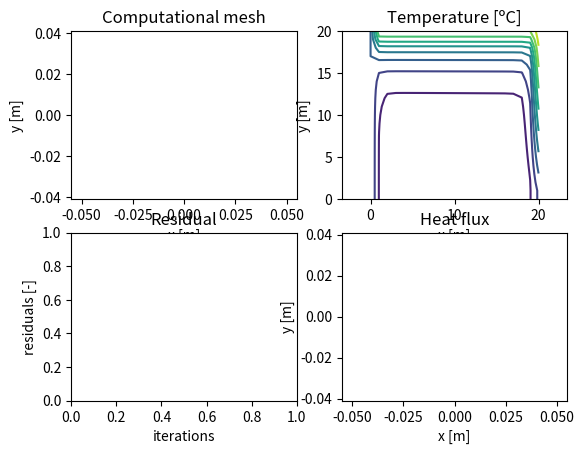

Generate this figure with matplotlib:
# MTF073 Computational Fluid Dynamics
# Task 1: 2D diffusion equation
# Template prepared by:
# [redacted]
# Department of Mechanics and Maritime Sciences
# Division of Fluid Dynamics
# [email redacted]
# November 2020

# Packages needed
import numpy as np
import matplotlib.pyplot as plt

#===================== Schematic ==================
#
#                  0----------------0
#                  |                |
#                  |                |
#                  |    [i,j+1]     |
#                  |       X        |
#                  |      (N)       |
#                  |                |
#                  |                |
# 0----------------0----------------0----------------0
# |                |                |                |
# |                |                |                |
# |    [i-1,j]     |     [i,j]      |    [i+1,j]     |
# |       X        |       X        |       X        |
# |      (W)       |      (P)       |      (E)       |
# |                |                |                |
# |                |                |                |
# 0----------------0----------------0----------------0
#                  |                |
#                  |                |
#                  |    [i,j-1]     |
#                  |       X        |
#                  |      (S)       |
#                  |                |
#                  |                |
#                  0----------------0
#
# X:  marks the position of the nodes, which are the centers
#     of the control volumes, where temperature is computed.
# 0:  marks the position of the mesh points or control volume
#     corners.
# []: in between square brakets the indexes used to find a 
#     node with respect to the node "P" are displayed.
# (): in between brakets the name given to refer to the nodes
#     in the lectures as well as in the book with respect to 
#     the node "P" are displayed.


def dirichlet_function(x,y,boundaries):
    coeffsT[x, y, 0] = ((k[x, y] + k[x + 1, y]) / 2) * dy_CV[x, y] / dxe_N[x, y]
    coeffsT[x, y, 1] = ((k[x, y] + k[x - 1, y]) / 2) * dy_CV[x, y] / dxw_N[x, y]
    coeffsT[x, y, 2] = ((k[x, y] + k[x, y + 1]) / 2) * dx_CV[x, y] / dyn_N[x, y]
    coeffsT[x, y, 3] = ((k[x, y] + k[x, y - 1]) / 2) * dx_CV[x, y] / dys_N[x, y]
    for boundary in boundaries:
        coeffsT[x, y, boundary] = 0
        if boundary == 0:
            kb = (k[x, y] + k[x + 1, y]) / 2
            S_P[x, y] -= kb*dy_CV[x, y]/dxe_N[x, y]
            S_U[x, y] += T2*kb*dy_CV[x, y]/dxe_N[x, y]
        elif boundary == 1:
            continue
        elif boundary == 2:
            kb = (k[x, y] + k[x, y + 1]) / 2
            S_P[x, y] -= kb*dx_CV[x, y]/dyn_N[x, y]
            S_U[x, y] += T[x,y+1]*kb*dx_CV[x, y]/dyn_N[x, y]
        elif boundary == 3:
            kb = (k[x, y] + k[x, y - 1]) / 2
            S_P[x, y] -= kb*dx_CV[x, y]/dys_N[x, y]
            S_U[x, y] += T1*kb*dx_CV[x, y]/dys_N[x, y]
    coeffsT[x, y, 4] = coeffsT[x, y, 0] + coeffsT[x, y, 1] + coeffsT[x, y, 2] + coeffsT[x, y, 3] - S_P[x, y]


#===================== Inputs =====================

# Geometric inputs

mI = 20 # number of mesh points X direction.
mJ = 20 # number of mesh points Y direction.
grid_type = 'equidistant' # this sets equidistant mesh sizing or non-equidistant
xL = 1 # length of the domain in X direction
yL = 7 # length of the domain in Y direction
c1 = 25
c2 = 0.25
T1 = 10
T2 = 20

# Solver inputs

nIterations  = 500 # maximum number of iterations
resTolerance = 1e-3 # convergence criteria for residuals each variable

#====================== Code ======================

# For all the matrices the first input makes reference to the x coordinate
# and the second input to the y coordinate (check Schematix above)

# Allocate all needed variables
nI = mI + 1                    # number of nodes in the X direction. Nodes 
                               # added in the boundaries
nJ = mJ + 1                    # number of nodes in the Y direction. Nodes 
                               # added in the boundaries
coeffsT = np.zeros((nI,nJ,5))  # coefficients for temperature
                               # E, W, N, S and P
S_U     = np.zeros((nI,nJ))    # source term for temperature
S_P     = np.zeros((nI,nJ))    # source term for temperature
T       = np.zeros((nI,nJ))    # temperature matrix
k       = np.zeros((nI,nJ))    # coefficient of conductivity
q       = np.zeros((nI,nJ,2))  # heat flux, first x and then y component

residuals = [] # List containing the value of the residual for each iteration

# Generate mesh and compute geometric variables

# Allocate all variables matrices
xCoords_M = np.zeros((mI,mJ)) # X coords of the mesh points
yCoords_M = np.zeros((mI,mJ)) # Y coords of the mesh points
xCoords_N = np.zeros((nI,nJ)) # X coords of the nodes
yCoords_N = np.zeros((nI,nJ)) # Y coords of the nodes
dxe_N     = np.zeros((nI,nJ)) # X distance to east node
dxw_N     = np.zeros((nI,nJ)) # X distance to west node
dyn_N     = np.zeros((nI,nJ)) # Y distance to north node
dys_N     = np.zeros((nI,nJ)) # Y distance to south node
dx_CV     = np.zeros((nI,nJ)) # X size of the control volume
dy_CV     = np.zeros((nI,nJ)) # Y size of the control volume

if grid_type == 'equidistant':
    # Control volume size
    dx = xL/(mI - 1)
    dy = yL/(mJ - 1)

    # Fill the coordinates
    for i in range(mI):
        for j in range(mJ):
            # For the mesh points
            xCoords_M[i,j] = i*dx
            yCoords_M[i,j] = j*dy

            # For the nodes
            if i > 0:
                xCoords_N[i,j] = 0.5*(xCoords_M[i,j] + xCoords_M[i-1,j])
            if i == (mI-1) and j>0:
                yCoords_N[i+1,j] = 0.5*(yCoords_M[i,j] + yCoords_M[i,j-1])
            if j >0:
                yCoords_N[i,j] = 0.5*(yCoords_M[i,j] + yCoords_M[i,j-1])
            if j == (mJ-1) and i>0:
                xCoords_N[i,j+1] = 0.5*(xCoords_M[i,j] + xCoords_M[i-1,j])

            # Fill dx_CV and dy_CV
            if i>0:
                dx_CV[i,j] = xCoords_M[i,j] - xCoords_M[i-1,j]
            if j>0:
                dy_CV[i,j] = yCoords_M[i,j] - yCoords_M[i,j-1]
elif grid_type == 'non-equidistant':
    rx = 1.15
    ry = 1.15
    
    # Fill the necessary code to generate a non equidistant grid and
    # fill the needed matrixes for the geometrical quantities
    
xCoords_N[-1,:] = xL
yCoords_N[:,-1] = yL

dx_CV[:,-1] = dx_CV[:,-2]
dx_CV[:,0] = dx_CV[:,1]
dx_CV[-1,:] = dx_CV[-2,:]
dx_CV[0,:] = dx_CV[1,:]

dy_CV[:,-1] = dy_CV[:,-2]
dy_CV[:,0] = dy_CV[:,1]
dy_CV[-1,:] = dy_CV[-2,:]
dy_CV[0,:] = dy_CV[1,:]

# Fill dxe, dxw, dyn and dys
dxe_N[0:nI-1, :] = np.diff(xCoords_N, axis=0)
dxw_N[1:nI, :] = np.diff(xCoords_N, axis=0)
dyn_N[:, 0:nJ-1] = np.diff(yCoords_N)
dys_N[:, 1:nJ] = np.diff(yCoords_N)

# Initialize variable matrices and boundary conditions

T[-1,:] = T2 # boundary 2
T[:,0] = T1 # boundary 1

# boundary 3
for i in range(nI):
    T[i,-1] = 5 + 3*(1 + 5*xCoords_N[i,-1]/xL)

# Looping

for iter in range(nIterations):
    # Update conductivity coefficient matrix, k, according to your case
    for i in range(nI):
        for j in range(nJ):
            k[i,j] = 16*(yCoords_N[i,j]/yL + 30*T[i,j]/T1)
    # Update source term matrix according to your case
    for i in range(nI):
        for j in range(nJ):
            S_P[i,j] = -c2*15*(T[i,j])**2
            S_U[i,j] = c1*15
    # Compute coeffsT for all the nodes which are not boundary nodes
    # compute boundary coefficients
    for i in range(2,nI-2):
        j = 1
        dirichlet_function(i, j, boundaries=[3])

        j = nJ-2
        dirichlet_function(i, j, boundaries=[2])

    for j in range(2,nJ-2):
        i = 1
        dirichlet_function(i, j, boundaries=[1])

        i = nI-2
        dirichlet_function(i, j, boundaries=[0])

    ## Compute coefficients for inner nodes
    for i in range(2,nI-2):
        for j in range(2,nJ-2):
            coeffsT[i,j,0] = ((k[i+1,j] + k[i,j])/2)*dy_CV[i,j]/dxe_N[i,j]
            coeffsT[i,j,1] = ((k[i-1,j] + k[i,j])/2)*dy_CV[i,j]/dxw_N[i,j]
            coeffsT[i,j,2] = ((k[i,j+1] + k[i,j])/2)*dx_CV[i,j]/dyn_N[i,j]
            coeffsT[i,j,3] = ((k[i,j-1] + k[i,j])/2)*dx_CV[i,j]/dys_N[i,j]
            coeffsT[i,j,4] = coeffsT[i,j,0] + coeffsT[i,j,1] + coeffsT[i,j,2] + coeffsT[i,j,3] - S_P[i,j]
    i = 1
    j = 1
    dirichlet_function(i, j, boundaries=[1, 3])

    i = 1
    j = nJ-2
    dirichlet_function(i, j, boundaries=[1, 2])

    i = nI-2
    j = nJ-2
    dirichlet_function(i, j, boundaries=[2, 0])

    i = nI-2
    j = 1
    dirichlet_function(i, j, boundaries=[3, 0])


    # Solve for T using Gauss-Seidel
    for i in range(1,nI-1):
        for j in range(1,nJ-1):
            T[i,j] = (T[i+1,j]*coeffsT[i,j,0] + T[i-1,j]*coeffsT[i,j,1] + T[i,j+1]*coeffsT[i,j,2] + T[i,j-1]*coeffsT[i,j,3] + S_U[i,j])/coeffsT[i,j,4]
    # Copy T to boundaries where homogeneous Neumann needs to be applied
    T[0,:] = T[1,:]
    # Compute residuals (taking into account normalization)
    temp_r_sum = 0
    for i in range(1,nI-1):
        for j in range(1,nJ-1):
            temp_r_sum += abs(coeffsT[i,j,4]*T[i,j] - (coeffsT[i,j,0]*T[i+1,j] + coeffsT[i,j,1]*T[i-1,j] + coeffsT[i,j,2]*T[i,j+1] + coeffsT[i,j,3]*T[i,j-1] + S_U[i,j]))
    F = 0
    [dT_dx, dT_dy] = np.gradient(T, xCoords_N[:,0], yCoords_N[0,:])

    for i in range(nI):
        F += abs(k[i,0]*dx_CV[i,1]*dT_dy[i,0])
        F += abs(k[i,-1]*dx_CV[i,-2]*dT_dy[i,-1])

    for j in range(nJ):
        F += abs(k[0,j]*dy_CV[1,j]*dT_dx[0,j])
        F += abs(k[-1,j]*dy_CV[-2,j]*dT_dx[-1,j] )
    r = temp_r_sum/F
    residuals.append(r)
    
    print('iteration: %d\nresT = %.5e\n\n'  % (iter, residuals[-1]))
    
    #  Check convergence
    if resTolerance>residuals[-1]:
        break

# Compute heat fluxes
for i in range(1,nI-1):
    for j in range(1,nJ-1):
        q = 1
#        q[i,j,0] =
#        q[i,j,1] =
    
# Plotting section (these are some examples, more plots might be needed)

# Plot results
plt.figure()

# Plot mesh
plt.subplot(2,2,1)

plt.xlabel('x [m]')
plt.ylabel('y [m]')
plt.title('Computational mesh')
plt.axis('equal')

# Plot temperature contour
plt.subplot(2,2,2)
plt.contour(T,levels=10)
plt.title('Temperature [ºC]')
plt.xlabel('x [m]')
plt.ylabel('y [m]')
plt.axis('equal')

# Plot residual convergence
plt.subplot(2,2,3)
plt.title('Residual convergence')
plt.xlabel('iterations')
plt.ylabel('residuals [-]')
plt.title('Residual')

# Plot heat fluxes
plt.subplot(2,2,4)
plt.xlabel('x [m]')
plt.ylabel('y [m]')
plt.title('Heat flux')
plt.axis('equal')

plt.show()